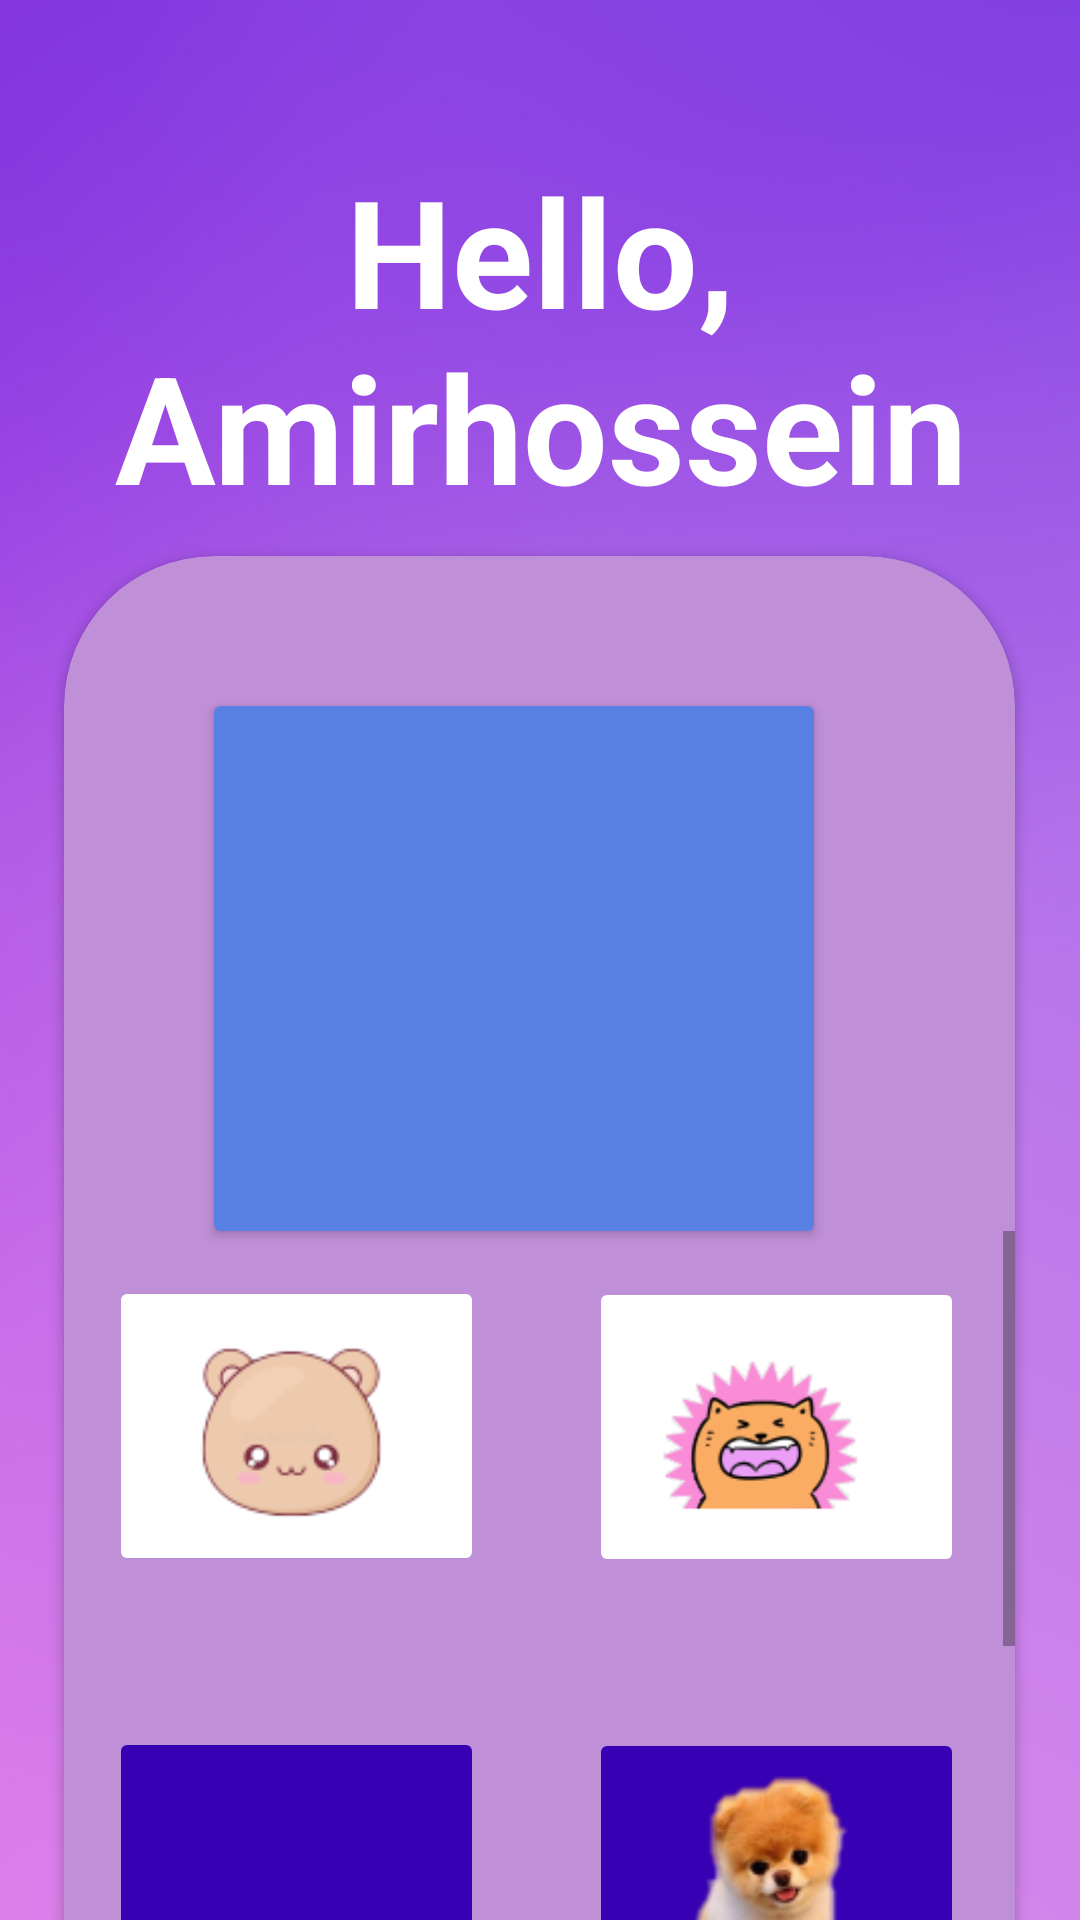

Produce the Android XML layout that renders to this screen, including the resource entries it uses.
<!-- AndroidManifest.xml: application theme Theme.Fridger -->
<!-- res/layout/activity_profile.xml -->
<?xml version="1.0" encoding="utf-8"?>
<LinearLayout xmlns:android="http://schemas.android.com/apk/res/android"
    xmlns:app="http://schemas.android.com/apk/res-auto"
    xmlns:tools="http://schemas.android.com/tools"
    android:layout_width="match_parent"
    android:layout_height="match_parent"
    android:background="@drawable/background"
    android:orientation="vertical"
    tools:context=".Profile">

    <TextView
        android:id="@+id/welcomeUser"
        android:layout_width="wrap_content"
        android:layout_height="wrap_content"
        android:layout_gravity="center_horizontal"
        android:layout_marginTop="50dp"
        android:gravity="center_horizontal"
        android:text="Hello, Amirhossein"
        android:textColor="@color/white"
        android:textSize="50dp"
        android:textStyle="bold" />

    <androidx.cardview.widget.CardView
        android:layout_width="317dp"
        android:layout_height="540dp"
        android:layout_gravity="center_horizontal"
        android:layout_marginTop="10dp"
        app:cardBackgroundColor="#BF8FD7"
        app:cardCornerRadius="50dp">

        <androidx.cardview.widget.CardView
            android:layout_width="200dp"
            android:layout_height="175dp"
            android:layout_marginLeft="50dp"
            android:layout_marginTop="50dp"
            app:cardBackgroundColor="#5980E3">

            <ImageView
                android:id="@+id/mainIcon"
                android:layout_width="match_parent"
                android:layout_height="match_parent"
                android:scaleType="fitCenter"
                app:srcCompat="@drawable/psycho_lover" />
        </androidx.cardview.widget.CardView>

        <ScrollView
            android:layout_width="match_parent"
            android:layout_height="wrap_content"
            android:layout_centerHorizontal="true"
            android:layout_marginTop="225dp">

            <LinearLayout
                android:layout_width="match_parent"
                android:layout_height="wrap_content"
                android:orientation="vertical">

                <ImageButton
                    android:id="@+id/icon1"
                    android:layout_width="125dp"
                    android:layout_height="100dp"
                    android:layout_marginLeft="15dp"
                    android:layout_marginTop="15dp"
                    android:backgroundTint="@color/white"
                    android:scaleType="fitCenter"
                    app:srcCompat="@drawable/bota" />

                <ImageButton
                    android:id="@+id/icon2"
                    android:layout_width="125dp"
                    android:layout_height="100dp"
                    android:layout_marginLeft="175dp"
                    android:layout_marginTop="-100dp"
                    android:backgroundTint="@color/white"
                    android:scaleType="fitCenter"
                    app:srcCompat="@drawable/cartooncat" />

                <ImageButton
                    android:id="@+id/icon3"
                    android:layout_width="125dp"
                    android:layout_height="100dp"
                    android:layout_marginLeft="15dp"
                    android:layout_marginTop="50dp"
                    android:backgroundTint="@color/purple_700"
                    android:scaleType="fitCenter"
                    app:srcCompat="@drawable/psycho_lover" />

                <ImageButton
                    android:id="@+id/icon4"
                    android:layout_width="125dp"
                    android:layout_height="100dp"
                    android:layout_marginLeft="175dp"
                    android:layout_marginTop="-100dp"
                    android:backgroundTint="@color/purple_700"
                    android:scaleType="fitCenter"
                    app:srcCompat="@drawable/dog" />

                <ImageButton
                    android:id="@+id/icon5"
                    android:layout_width="125dp"
                    android:layout_height="100dp"
                    android:layout_marginLeft="15dp"
                    android:layout_marginTop="50dp"
                    android:backgroundTint="@color/black"
                    android:scaleType="fitCenter"
                    app:srcCompat="@drawable/doll" />

                <ImageButton
                    android:id="@+id/icon6"
                    android:layout_width="125dp"
                    android:layout_height="100dp"
                    android:layout_marginLeft="175dp"
                    android:layout_marginTop="-100dp"
                    android:backgroundTint="@color/black"
                    android:scaleType="fitCenter"
                    app:srcCompat="@drawable/hamster" />

                <ImageButton
                    android:id="@+id/icon7"
                    android:layout_width="125dp"
                    android:layout_height="100dp"
                    android:layout_marginLeft="15dp"
                    android:layout_marginTop="50dp"
                    android:backgroundTint="@color/teal_700"
                    android:scaleType="fitCenter"
                    app:srcCompat="@drawable/ducky" />

                <ImageButton
                    android:id="@+id/icon8"
                    android:layout_width="125dp"
                    android:layout_height="100dp"
                    android:layout_marginLeft="175dp"
                    android:layout_marginTop="-100dp"
                    android:backgroundTint="@color/teal_700"
                    android:scaleType="fitCenter"
                    app:srcCompat="@drawable/rackon" />

                <ImageButton
                    android:id="@+id/icon9"
                    android:layout_width="125dp"
                    android:layout_height="100dp"
                    android:layout_marginLeft="15dp"
                    android:layout_marginTop="50dp"
                    android:backgroundTint="@color/teal_200"
                    android:scaleType="fitCenter"
                    app:srcCompat="@drawable/rabbit" />

                <ImageButton
                    android:id="@+id/icon10"
                    android:layout_width="125dp"
                    android:layout_height="100dp"
                    android:layout_marginLeft="175dp"
                    android:layout_marginTop="-100dp"
                    android:backgroundTint="@color/teal_200"
                    android:scaleType="fitCenter"
                    app:srcCompat="@drawable/kazuha" />

            </LinearLayout>
        </ScrollView>
    </androidx.cardview.widget.CardView>

    <androidx.cardview.widget.CardView
        android:layout_width="300dp"
        android:layout_height="75dp"
        android:layout_gravity="center"
        android:layout_marginTop="20dp"
        app:cardBackgroundColor="@color/purple_500">

        <Button
            android:id="@+id/goBack"
            android:layout_width="match_parent"
            android:layout_height="match_parent"
            android:layout_gravity="center"
            android:text="Save changes"
            android:textAlignment="center"
            android:textSize="30dp"
            android:textStyle="bold" />
    </androidx.cardview.widget.CardView>


</LinearLayout>
<!-- resources referenced by this layout -->
<resources>
  <!-- drawable background: png bitmap (drawable, 224014 bytes) -->
  <!-- drawable bota: png bitmap (drawable, 6925 bytes) -->
  <!-- drawable cartooncat: png bitmap (drawable, 8683 bytes) -->
  <!-- drawable dog: png bitmap (drawable, 14014 bytes) -->
  <!-- drawable doll: png bitmap (drawable, 14359 bytes) -->
  <!-- drawable hamster: png bitmap (drawable, 7252 bytes) -->
  <!-- drawable rabbit: png bitmap (drawable, 16124 bytes) -->
  <!-- drawable rackon: png bitmap (drawable, 238087 bytes) -->
  <style name="Theme.Fridger" parent="Theme.MaterialComponents.DayNight.NoActionBar">
          
          <item name="colorPrimary">@color/purple_500</item>
          <item name="colorPrimaryVariant">@color/purple_700</item>
          <item name="colorOnPrimary">@color/white</item>
          
          <item name="colorSecondary">@color/teal_200</item>
          <item name="colorSecondaryVariant">@color/teal_700</item>
          <item name="colorOnSecondary">@color/black</item>
          
          <item name="android:statusBarColor" tools:targetApi="l">?attr/colorPrimaryVariant</item>
          
      </style>
  <!-- not gathered from this repository: default colours our renderer supplied (Android Studio template values) -->
  <color name="purple_500">#FF6200EE</color>
  <color name="purple_700">#FF3700B3</color>
  <color name="teal_200">#FF03DAC5</color>
  <color name="teal_700">#FF018786</color>
  <color name="black">#FF000000</color>
  <color name="white">#FFFFFFFF</color>
</resources>
